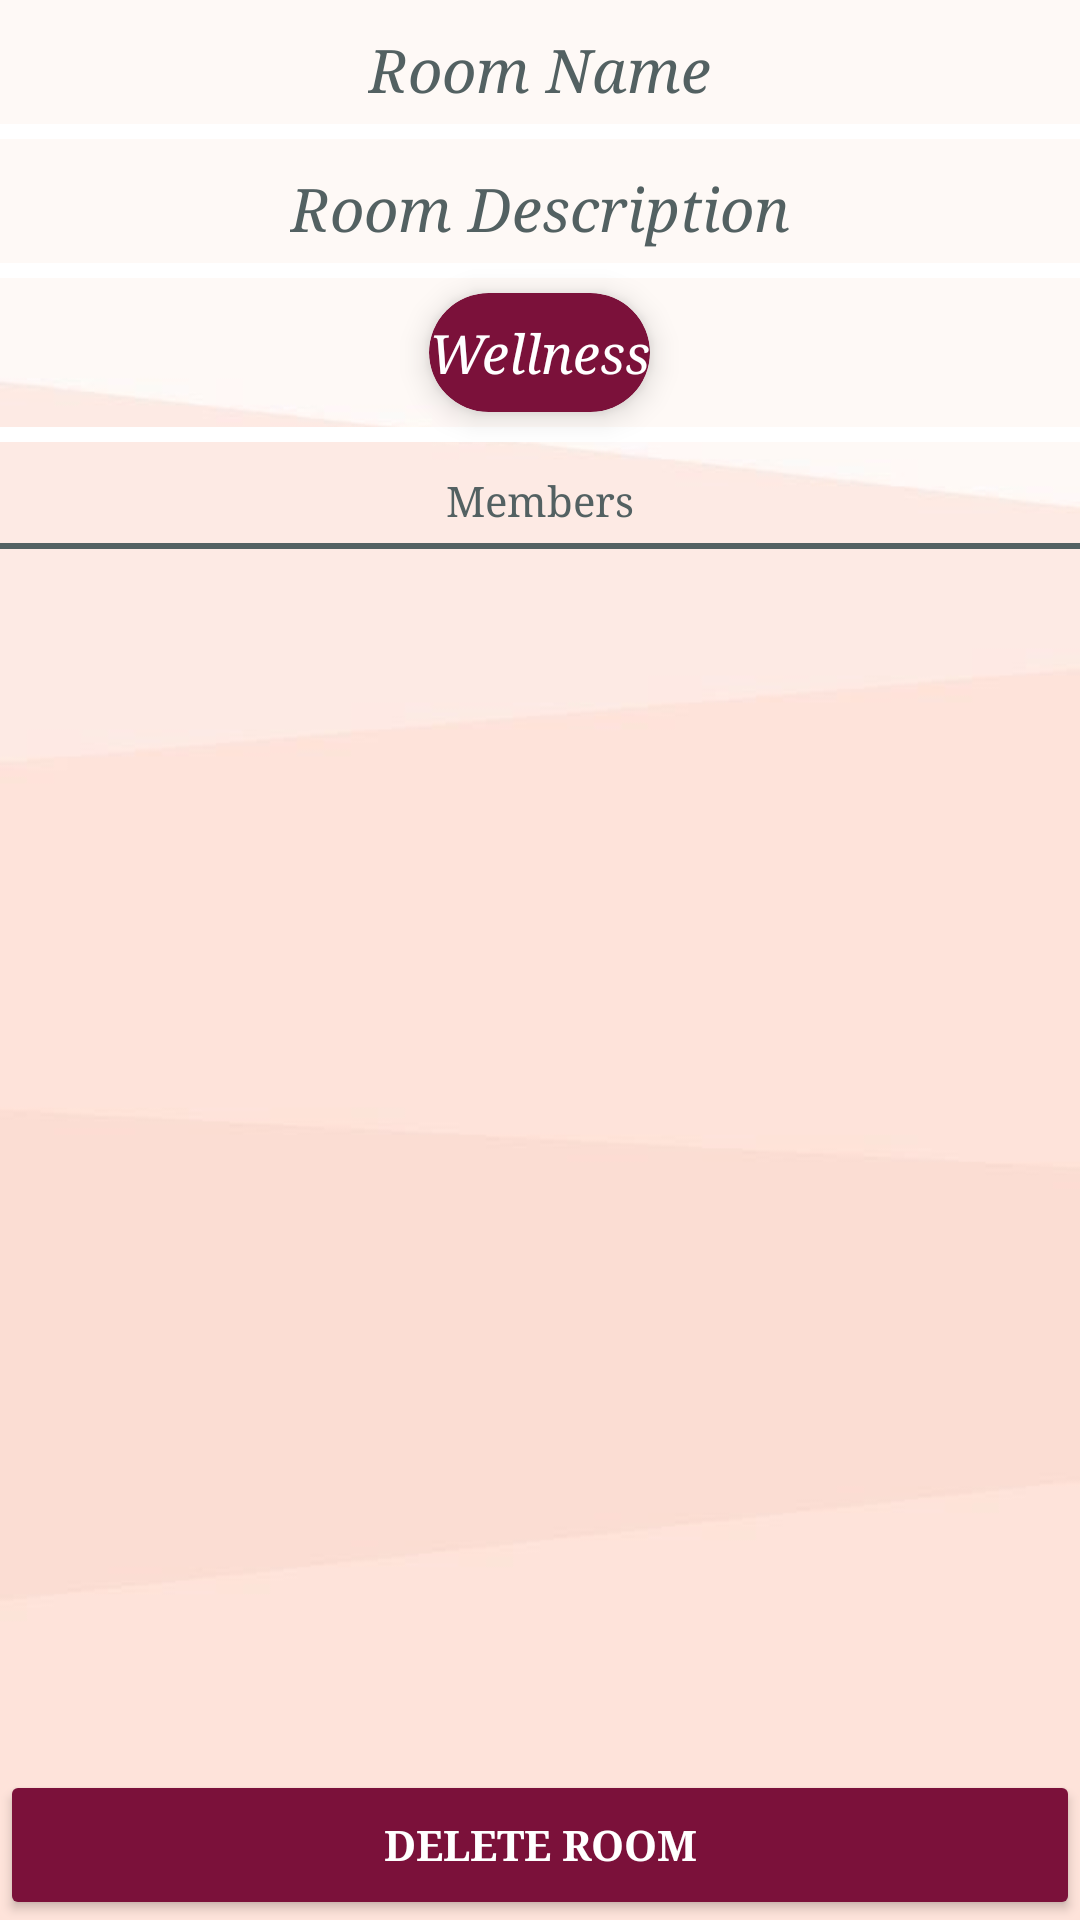

The Android layout XML behind this screen, and the referenced resources:
<!-- AndroidManifest.xml: application theme Theme.ChatHouse -->
<!-- res/layout/activity_room_info.xml -->
<?xml version="1.0" encoding="utf-8"?>

<LinearLayout xmlns:android="http://schemas.android.com/apk/res/android"
    xmlns:app="http://schemas.android.com/apk/res-auto"
    xmlns:tools="http://schemas.android.com/tools"
    android:layout_width="fill_parent"
    android:layout_height="fill_parent"
    tools:context=".Pages.RoomInfo"
    android:background="@drawable/b22"
    android:id="@+id/RoominfoBack"
    android:orientation="vertical">
    <TextView
        android:layout_width="wrap_content"
        android:layout_height="wrap_content"
        android:layout_marginTop="10dp"
        android:layout_gravity="center_horizontal"
        android:textSize="20dp"
        android:textColor="?colorPrimary"
        android:fontFamily="serif"
        android:textStyle="italic"
        android:text="Room Name"
        android:id="@+id/RoomNameInfoPage"
        >

    </TextView>
    <View
        android:layout_width="wrap_content"
        android:layout_height="5dp"

        android:layout_marginTop="5dp"
        android:background="@color/white"
        android:tooltipText="Interests" />
    <TextView
        android:layout_width="wrap_content"
        android:layout_height="wrap_content"
        android:layout_gravity="center_horizontal"
        android:layout_marginTop="10dp"
        android:textSize="20dp"
        android:textStyle="italic"
        android:textColor="?colorPrimary"

        android:text="Room Description"
        android:id="@+id/DescriptionRoom"
        android:fontFamily="serif"

        >
    </TextView>
    <View
        android:layout_width="wrap_content"
        android:layout_height="5dp"
        android:layout_marginTop="5dp"
        android:background="@color/white"
        android:tooltipText="Interests" />
    <com.google.android.material.card.MaterialCardView
        android:layout_width="wrap_content"
        android:layout_height="wrap_content"
        android:layout_gravity="center_horizontal"
        app:layout_constraintTop_toBottomOf="@id/DescriptionRoom"
        app:layout_constraintStart_toStartOf="parent"
        app:layout_constraintEnd_toEndOf="parent"
        android:id="@+id/RoomInterestCardView"
        android:layout_marginTop="5dp"
        app:cardBackgroundColor="?colorSecondary"
        app:cardCornerRadius="50dp"
        app:cardElevation="6dp"
>

        <TextView
            android:layout_width="fill_parent"
            android:layout_height="fill_parent"
            android:layout_marginVertical="8dp"
            android:id="@+id/RoomInterest"
            android:gravity="center"
            android:textColor="@color/white"
            android:text="Wellness"
            android:textSize="18dp"
            android:fontFamily="serif"

            android:textStyle="italic" />
    </com.google.android.material.card.MaterialCardView>
    <View
        android:layout_width="wrap_content"
        android:layout_height="5dp"
        android:layout_marginTop="5dp"
        android:background="@color/white"
        android:tooltipText="Interests" />
    <TextView
        android:layout_width="wrap_content"
        android:layout_height="wrap_content"
        android:textColor="?colorPrimary"

        android:text="Members"
        android:layout_marginTop="10dp"
        android:fontFamily="serif"
        android:id="@+id/RoomMemberText"
        android:layout_gravity="center_horizontal"
        app:layout_constraintTop_toBottomOf="@id/RoomInterestCardView">

    </TextView>
    <View
        android:layout_width="wrap_content"
        android:layout_height="2dp"
        android:layout_marginTop="5dp"
        android:background="?colorPrimary"
        android:tooltipText="Interests" />

    <ListView
        android:id="@+id/RoomMembersListView"
        android:layout_width="match_parent"
        android:layout_height="wrap_content"
        android:fadeScrollbars="false"
        android:layout_weight="4"
        android:layout_above="@+id/DeleteRoom"

        ></ListView>

    <Button
        android:layout_width="match_parent"
        app:layout_constraintBottom_toBottomOf="parent"
        app:layout_constraintStart_toStartOf="parent"
        android:id="@+id/DeleteRoom"
        android:layout_height="50dp"
        android:text="Delete Room"
        android:fontFamily="serif"
        android:backgroundTint="?colorSecondary"
        android:textStyle="bold"
        android:textColor="@color/white"
        android:gravity="center">

    </Button>

</LinearLayout>
<!-- resources referenced by this layout -->
<resources>
  <color name="white">#FFFFFFFF</color>
  <!-- drawable b22: jpg bitmap (drawable, 6254 bytes) -->
  <style name="Theme.ChatHouse" parent="Theme.MaterialComponents.Light.NoActionBar">
          
          <item name="colorPrimary">@color/DarkGray</item>
          <item name="colorPrimaryVariant">@color/LightCreamy</item>
          <item name="colorOnPrimary">@color/LightPink</item>
          
          <item name="colorSecondary">@color/DarkPink</item>
          <item name="colorSecondaryVariant">@color/LightOrange</item>
          <item name="colorOnSecondary">@color/LightBlue</item>
  
          
          <item name="android:statusBarColor" tools:targetApi="l">?attr/colorPrimaryVariant</item>
          <item name="colorOnBackground">@color/white</item>
          <item name="colorOnSurface">@color/black</item>
          <item name="colorOnPrimarySurface">@color/LightBlue</item>
  
  
          
      </style>
  <color name="DarkGray">#536162</color>
  <color name="LightCreamy">#ECD8D2</color>
  <color name="LightPink">#da7f8f</color>
  <color name="DarkPink">#7b113a</color>
  <color name="LightOrange">#f2a365</color>
  <color name="LightBlue">#e1e5ea</color>
  <color name="black">#FF000000</color>
</resources>
